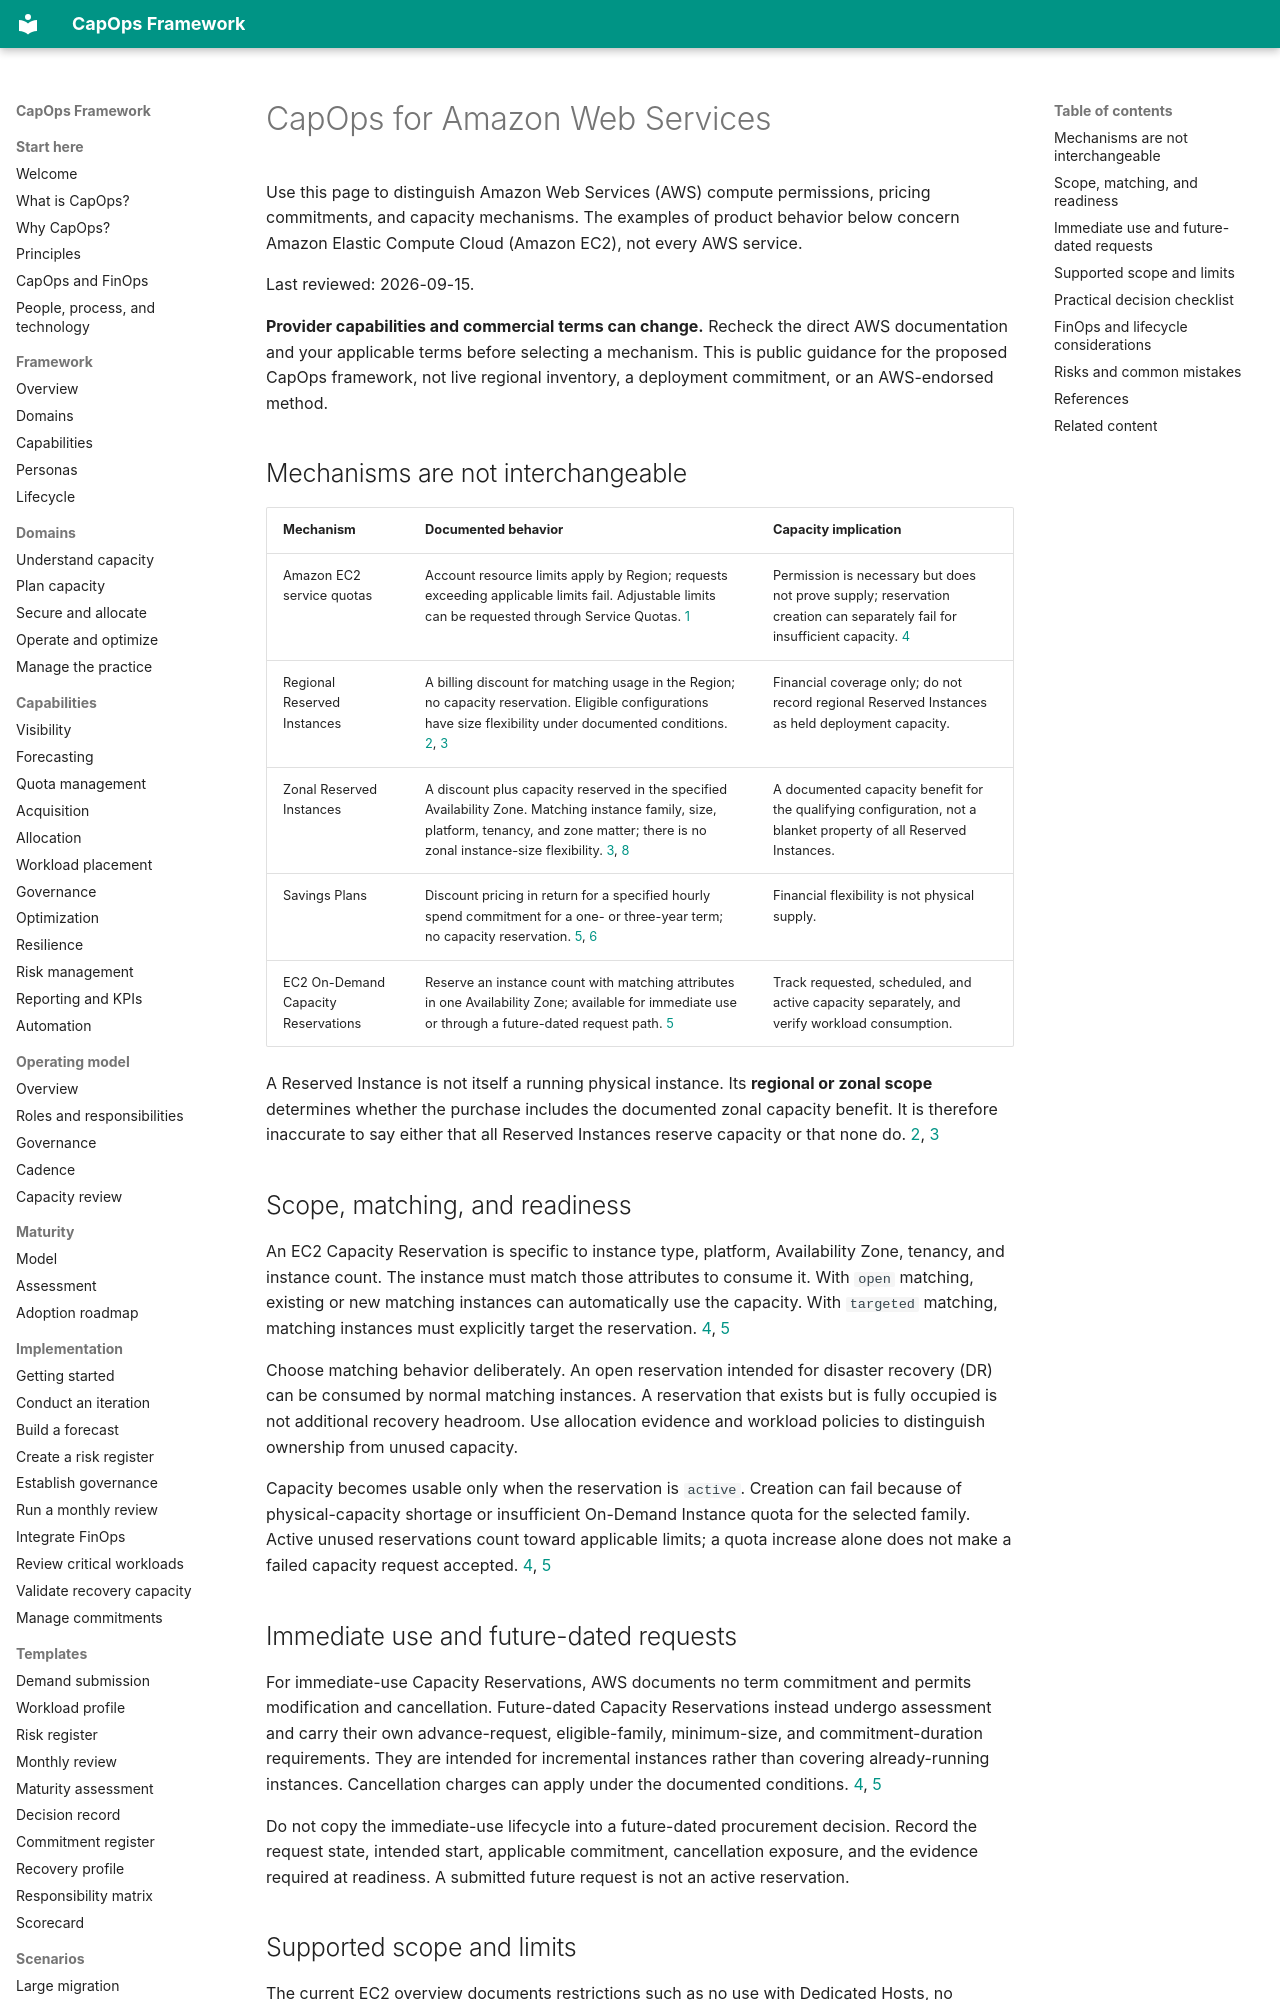

repository: froand/capops-framework · page: cloud-guidance/aws/index.html · generator: mkdocs

# CapOps for Amazon Web Services

Use this page to distinguish Amazon Web Services (AWS) compute permissions, pricing commitments, and capacity mechanisms. The examples of product behavior below concern Amazon Elastic Compute Cloud (Amazon EC2), not every AWS service.

Last reviewed: 2026-09-15.

**Provider capabilities and commercial terms can change.** Recheck the direct AWS documentation and your applicable terms before selecting a mechanism. This is public guidance for the proposed CapOps framework, not live regional inventory, a deployment commitment, or an AWS-endorsed method.

## Mechanisms are not interchangeable

| Mechanism | Documented behavior | Capacity implication |
| --- | --- | --- |
| Amazon EC2 service quotas | Account resource limits apply by Region; requests exceeding applicable limits fail. Adjustable limits can be requested through Service Quotas. [1] | Permission is necessary but does not prove supply; reservation creation can separately fail for insufficient capacity. [4] |
| Regional Reserved Instances | A billing discount for matching usage in the Region; no capacity reservation. Eligible configurations have size flexibility under documented conditions. [2], [3] | Financial coverage only; do not record regional Reserved Instances as held deployment capacity. |
| Zonal Reserved Instances | A discount plus capacity reserved in the specified Availability Zone. Matching instance family, size, platform, tenancy, and zone matter; there is no zonal instance-size flexibility. [3], [8] | A documented capacity benefit for the qualifying configuration, not a blanket property of all Reserved Instances. |
| Savings Plans | Discount pricing in return for a specified hourly spend commitment for a one- or three-year term; no capacity reservation. [5], [6] | Financial flexibility is not physical supply. |
| EC2 On-Demand Capacity Reservations | Reserve an instance count with matching attributes in one Availability Zone; available for immediate use or through a future-dated request path. [5] | Track requested, scheduled, and active capacity separately, and verify workload consumption. |

A Reserved Instance is not itself a running physical instance. Its **regional or zonal scope** determines whether the purchase includes the documented zonal capacity benefit. It is therefore inaccurate to say either that all Reserved Instances reserve capacity or that none do. [2], [3]

## Scope, matching, and readiness

An EC2 Capacity Reservation is specific to instance type, platform, Availability Zone, tenancy, and instance count. The instance must match those attributes to consume it. With `open` matching, existing or new matching instances can automatically use the capacity. With `targeted` matching, matching instances must explicitly target the reservation. [4], [5]

Choose matching behavior deliberately. An open reservation intended for disaster recovery (DR) can be consumed by normal matching instances. A reservation that exists but is fully occupied is not additional recovery headroom. Use allocation evidence and workload policies to distinguish ownership from unused capacity.

Capacity becomes usable only when the reservation is `active`. Creation can fail because of physical-capacity shortage or insufficient On-Demand Instance quota for the selected family. Active unused reservations count toward applicable limits; a quota increase alone does not make a failed capacity request accepted. [4], [5]

## Immediate use and future-dated requests

For immediate-use Capacity Reservations, AWS documents no term commitment and permits modification and cancellation. Future-dated Capacity Reservations instead undergo assessment and carry their own advance-request, eligible-family, minimum-size, and commitment-duration requirements. They are intended for incremental instances rather than covering already-running instances. Cancellation charges can apply under the documented conditions. [4], [5]

Do not copy the immediate-use lifecycle into a future-dated procurement decision. Record the request state, intended start, applicable commitment, cancellation exposure, and the evidence required at readiness. A submitted future request is not an active reservation.
